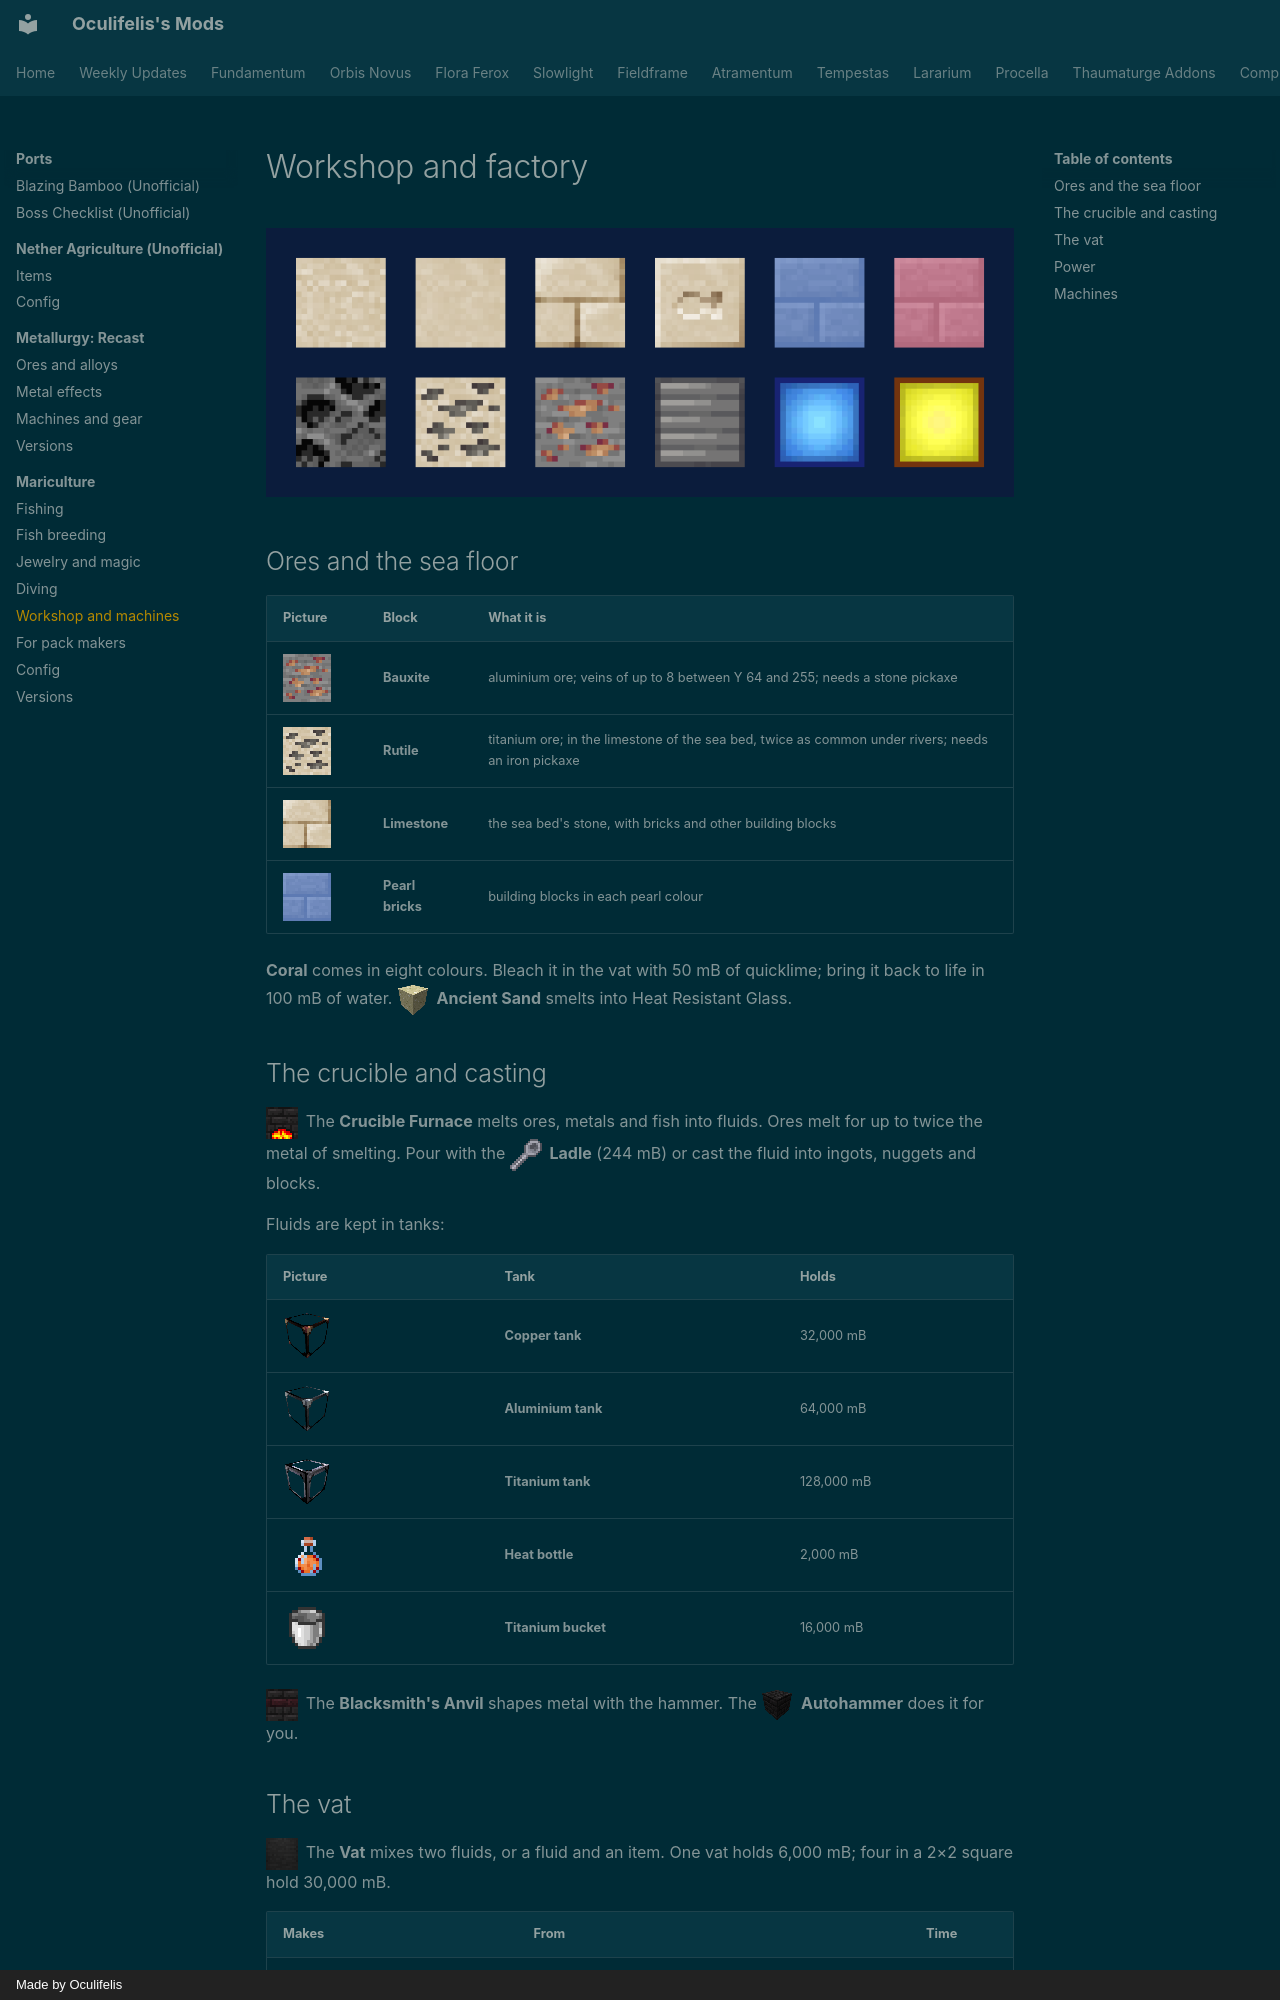

repository: Oculifelis/mod-wiki · page: mariculture/workshop/index.html · generator: mkdocs · copyright: Made by Oculifelis

# Workshop and factory

![Blocks](img/sheet_blocks.png)

## Ores and the sea floor

| Picture | Block | What it is |
|---|---|---|
| ![Bauxite Ore](img/bauxite_ore.png){ .mc-icon } | **Bauxite**{ #bauxite } | aluminium ore; veins of up to 8 between Y 64 and 255; needs a stone pickaxe |
| ![Rutile Ore](img/rutile_ore.png){ .mc-icon } | **Rutile**{ #rutile } | titanium ore; in the limestone of the sea bed, twice as common under rivers; needs an iron pickaxe |
| ![Limestone Bricks](img/limestone_brick.png){ .mc-icon } | **Limestone**{ #limestone } | the sea bed's stone, with bricks and other building blocks |
| ![Pearl Bricks](img/pearl_brick_blue.png){ .mc-icon } | **Pearl bricks**{ #pearl-bricks } | building blocks in each pearl colour |

**Coral** comes in eight colours. Bleach it in the vat with 50 mB of quicklime; bring it back to life in 100 mB of
water. ![Ancient Sand](img/ancient_sand.png){ .mc-icon .mc-inline } **Ancient Sand** smelts into Heat Resistant Glass.

## The crucible and casting

![Crucible Furnace](img/crucible.png){ .mc-icon .mc-inline } The **Crucible Furnace** melts ores, metals and fish
into fluids. Ores melt for up to twice the metal of smelting. Pour with the ![Ladle](img/ladle.png){ .mc-icon .mc-inline } **Ladle** (244 mB) or cast the fluid into
ingots, nuggets and blocks.

Fluids are kept in tanks:

| Picture | Tank | Holds |
|---|---|---|
| ![Copper tank](img/copper_tank.png){ .mc-icon } | **Copper tank**{ #copper-tank } | 32,000 mB |
| ![Aluminium tank](img/aluminum_tank.png){ .mc-icon } | **Aluminium tank**{ #aluminium-tank } | 64,000 mB |
| ![Titanium tank](img/titanium_tank.png){ .mc-icon } | **Titanium tank**{ #titanium-tank } | 128,000 mB |
| ![Heat Resistant Bottle](img/heat_bottle.png){ .mc-icon } | **Heat bottle**{ #heat-bottle } | 2,000 mB |
| ![Titanium bucket](img/titanium_bucket.png){ .mc-icon } | **Titanium bucket**{ #titanium-bucket } | 16,000 mB |

![Anvil](img/anvil.png){ .mc-icon .mc-inline } The **Blacksmith's Anvil** shapes metal with the hammer. The
![Autohammer](img/autohammer.png){ .mc-icon .mc-inline } **Autohammer** does it for you.
